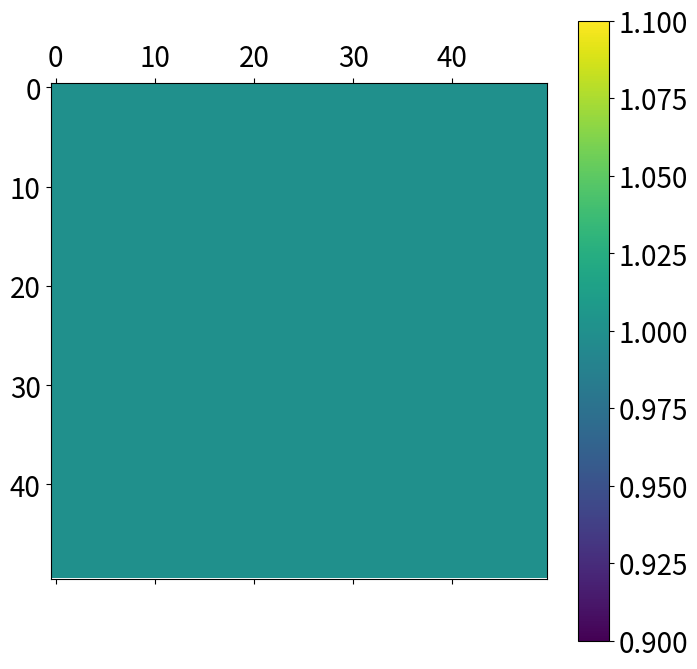
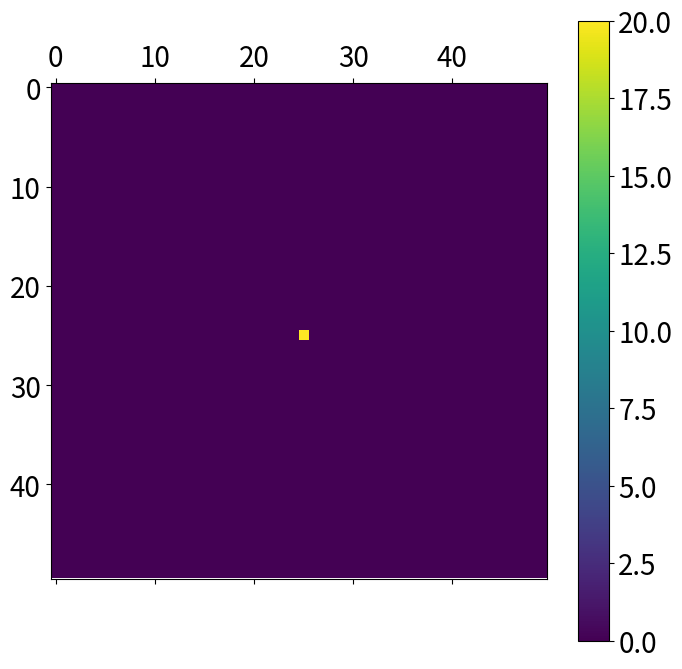
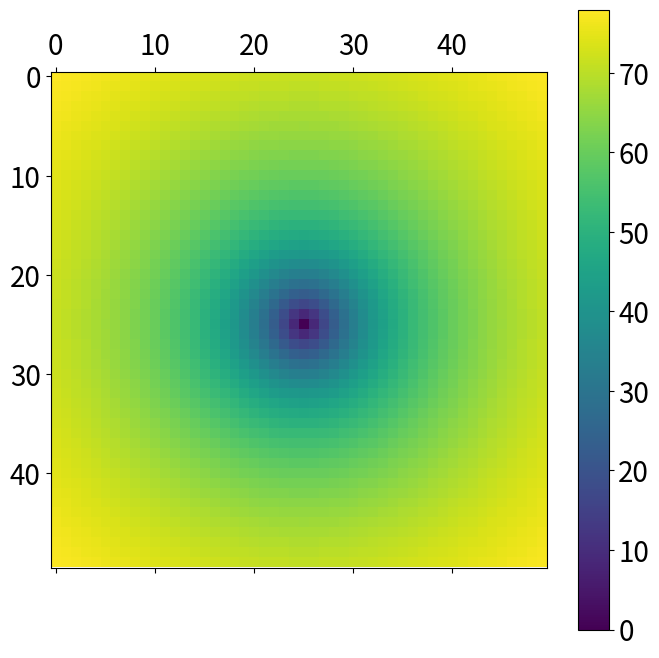
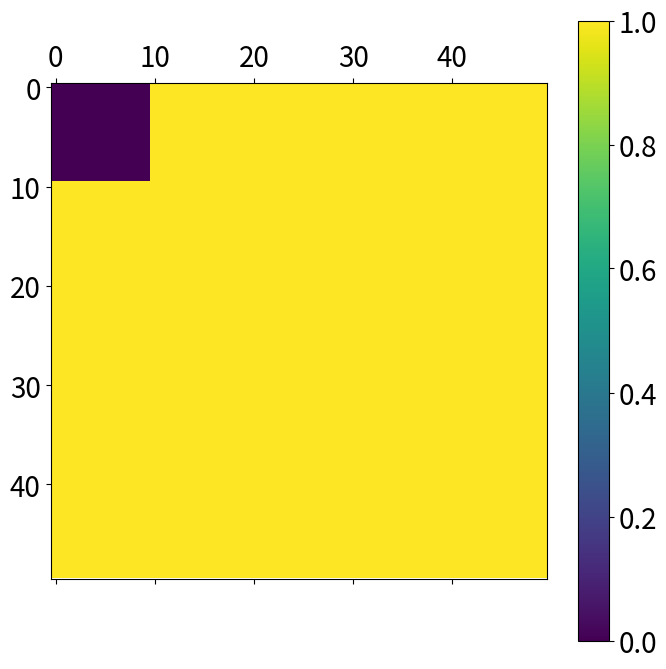
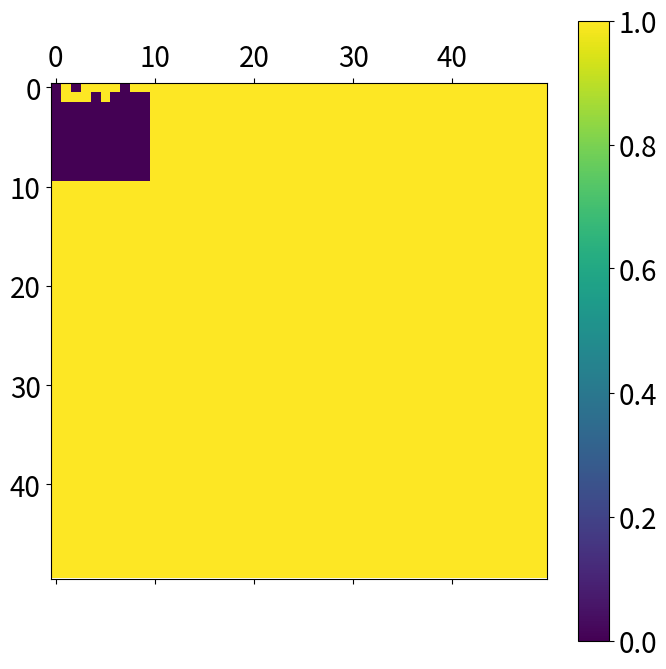

These charts were generated, in order, by the following Python code:
# importing libraries

import numpy as np
from matplotlib import pyplot as plt
import math
from itertools import permutations as perm

# Notebook parameters

plt.rcParams['figure.figsize'] = [8, 8]
plt.rcParams['font.size'] = 20

# Defining resource matrix

def veg(N):
    
    # Starting with resoource available everywhere
    
    V = np.full((N, N), 1)

    return V

# test plot

plt.matshow(veg(50))
plt.colorbar()

# Defining fish matrix

def fish(N):

    # Defining a N x N matrix

    F =  np.zeros((N, N))

    # Placing 20 fish at the center

    c =  int(N/2)
    
    F[c, c] = 20

    return F

# test plot

plt.matshow(fish(50))
plt.colorbar()

# Defining predation risk maatrix

def risk(N):

    # defining a N x N matrix

    R =  np.zeros((N, N))

    # Creating a gradient of predation risk

    c = N/2 # center of the array

    for index, value in np.ndenumerate(R):

        # Calculating distinace from the center
    
        dist =  math.sqrt((c - index[0])**2 + (c - index[1])**2)

        # Asymptotic increase of predation risk from center 

        value = (dist/(10 + dist))*100

        # updating value
    
        R[index] = value

    return R

# test plot

plt.matshow(risk(50))
plt.colorbar()

# spread and regeneration of vegetation

def veg_update(veg_mat):

    N = np.shape(veg_mat) # getting shape of vegetation matrix

    for index, value in np.ndenumerate(veg_mat):

        if value == 0:

            adj = [] # empty list of adjascent cells

            # getting list of adjascent cells

            for dx in [-1, 0, 1]:

                for dy  in [-1, 0, 1]:

                    x = index[0] + dx # horizontal

                    y = index[1] + dy # vertical

                    if x > N[0]-1 or y > N[1]-1: # enforcing boundaries

                        break

                    else:
                
                        adj.append((x, y))

            # Spread of vegetation

            ## Getting values from adjascent cells

            adj_veg = []

            for cell in adj:

                adj_veg.append(veg_mat[cell])
            
            ## checking if neighbours are present

            if all(x == 0 for x in adj_veg):

                break
            
            else:
                
                # updating value 

                veg_mat[index] = int(np.random.choice(a = [0,1], p =  [0.5, 0.5])) # p = 0.5

    return(veg_mat)

# Test

V = veg(50)

for dx in range(10):

    for dy in range(10):

        V[dx, dy] = 0

plt.matshow(V)
plt.colorbar()

V = veg_update(V)

plt.matshow(V)
plt.colorbar()


